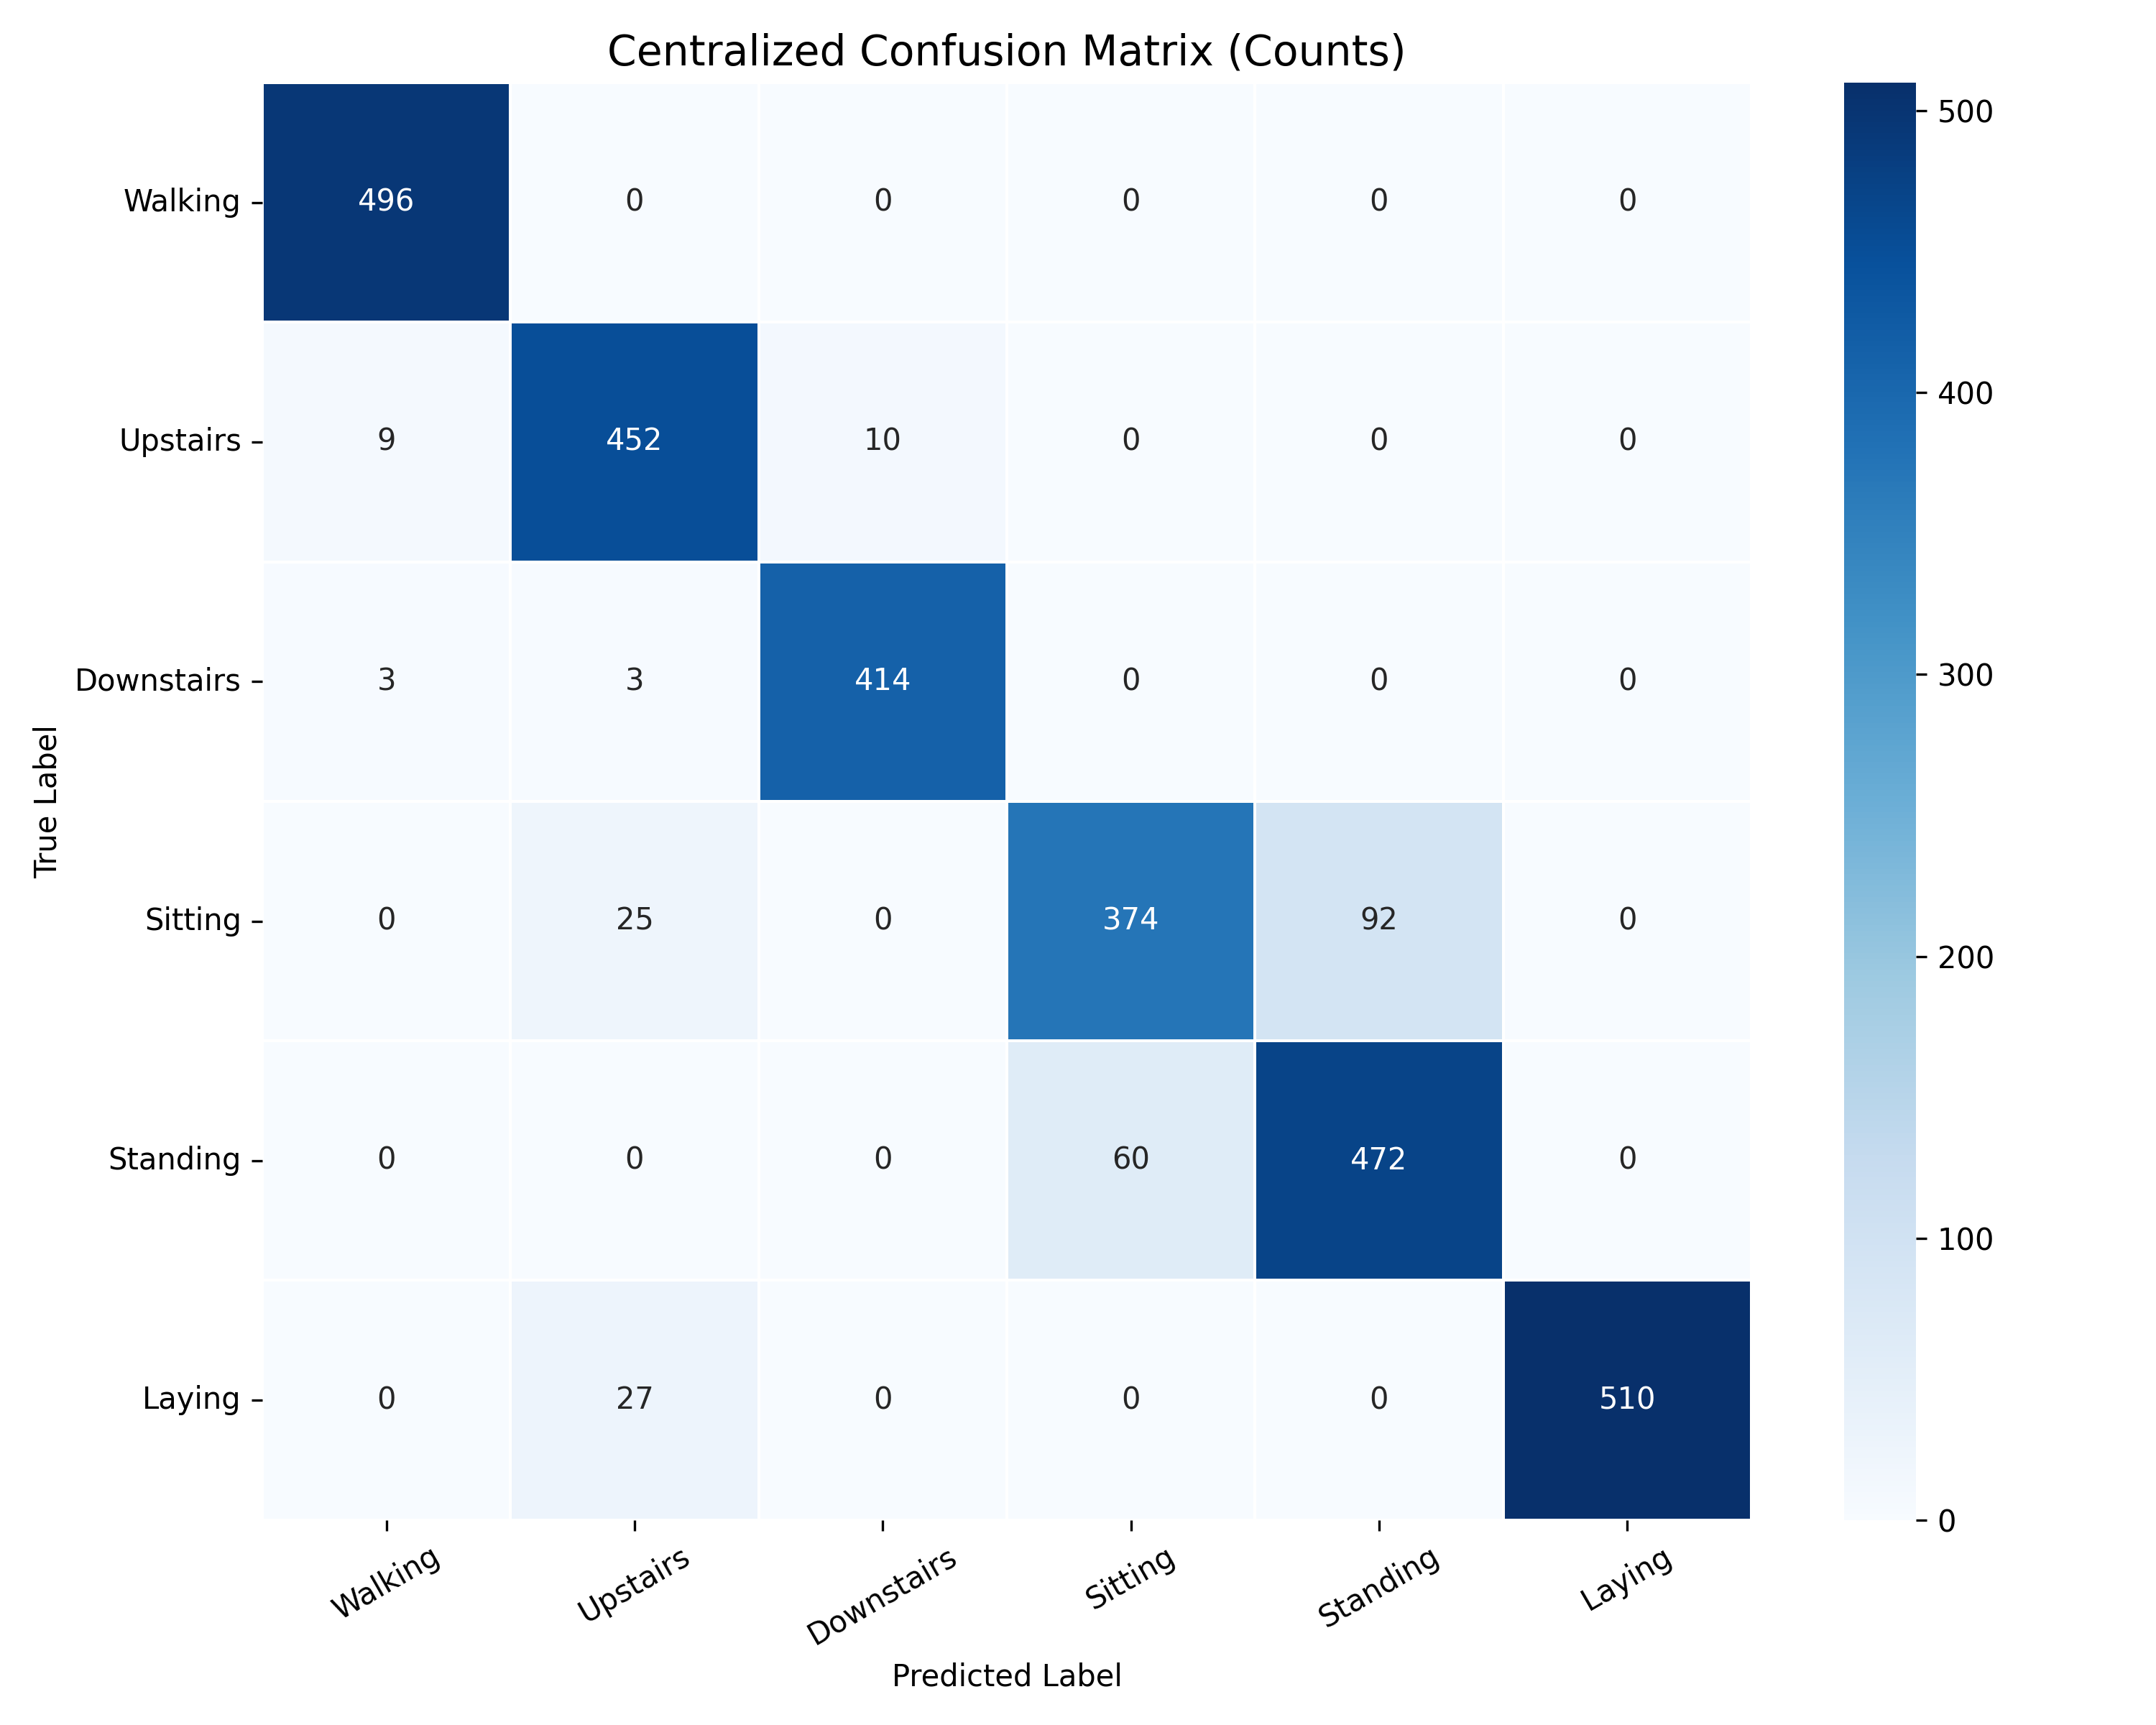

The file beside this chart, header and first rows:
, Walking, Upstairs, Downstairs, Sitting, Standing, Laying
Walking, 496, 0, 0, 0, 0, 0
Upstairs, 9, 452, 10, 0, 0, 0
Downstairs, 3, 3, 414, 0, 0, 0
Sitting, 0, 25, 0, 374, 92, 0
Standing, 0, 0, 0, 60, 472, 0
Laying, 0, 27, 0, 0, 0, 510
